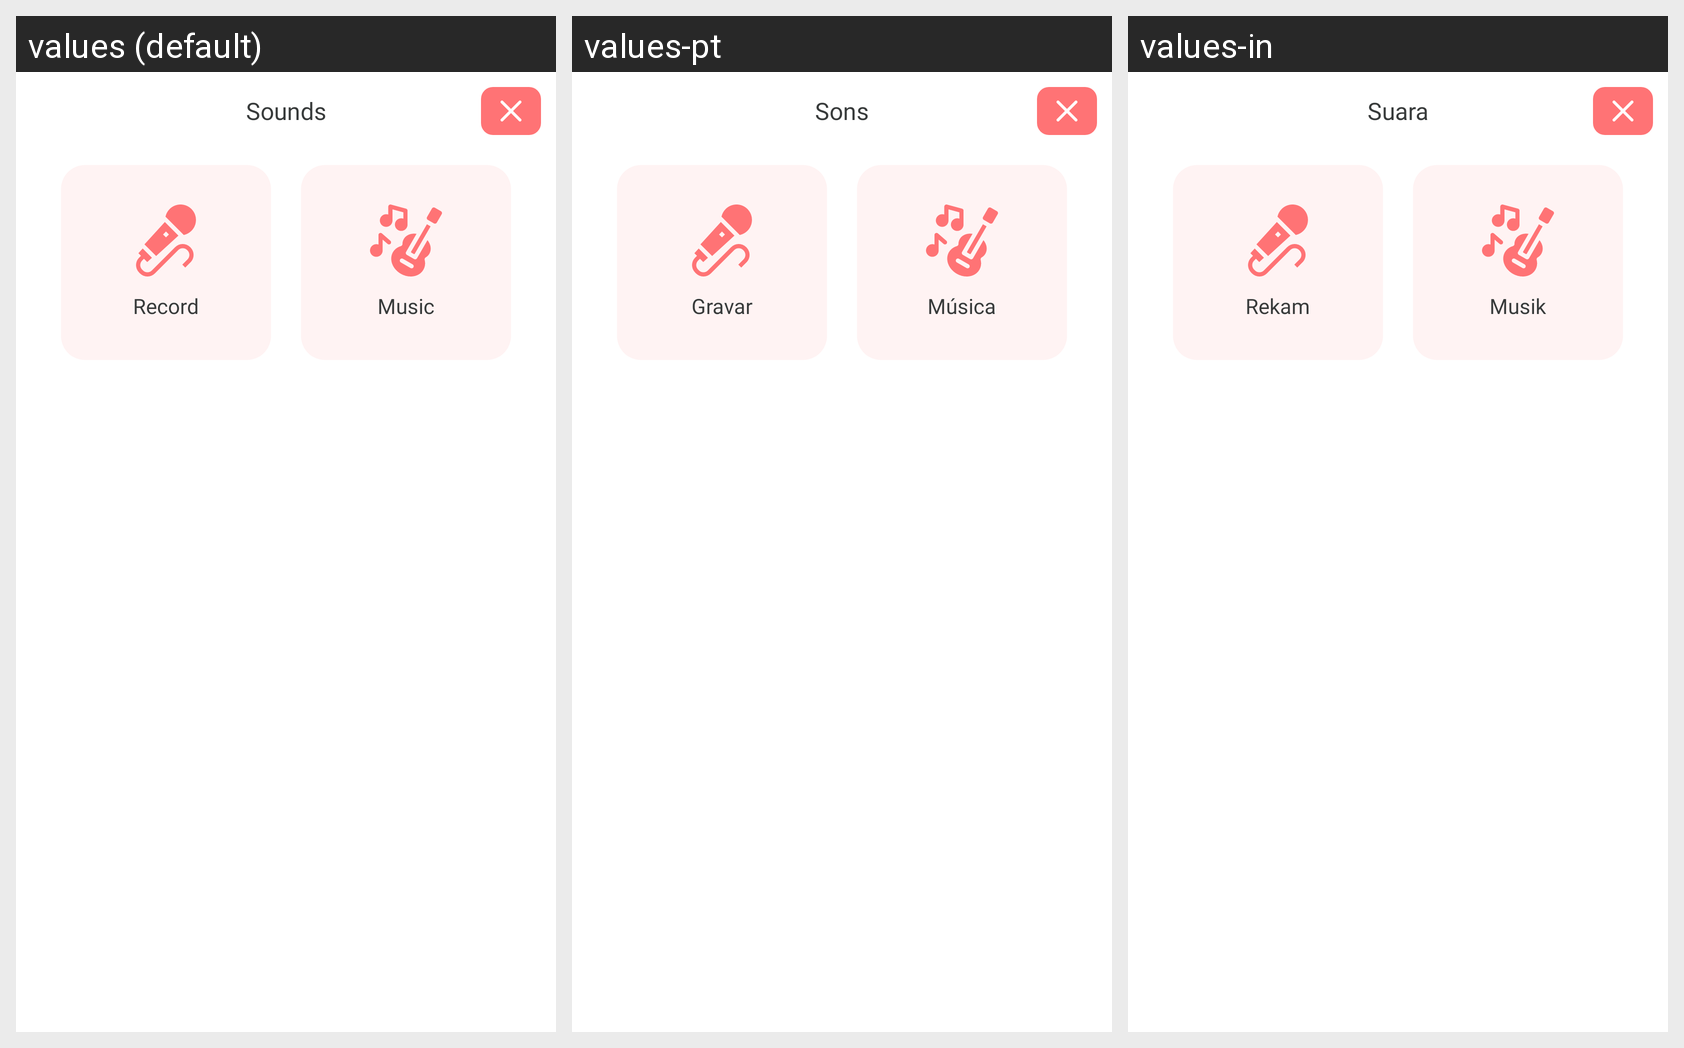

Strings drawn on this Android screen and how each of the app's shown locales translates them:
Android screen res/layout/include_sounds_cretnew.xml rendered under 3 locales, left to right: values (default), values-pt, values-in. Device: Nexus 5 (rendered at 1080×1920; each locale shown at half size, 540×960, under a caption strip naming it); theme Theme.AppCompat.Light.NoActionBar.
Other locales in the repository, not shown: values-de, values-es, values-fr, values-hi, values-ja, values-vi.
Strings drawn on this screen, with the default value and each locale's value (text and hints the layout hard-codes, and strings that could not be matched under every locale, appear in the picture but are not listed):

sounds
  values: Sounds
  values-pt: Sons
  values-in: Suara

record
  values: Record
  values-pt: Gravar
  values-in: Rekam

music
  values: Music
  values-pt: Música
  values-in: Musik
